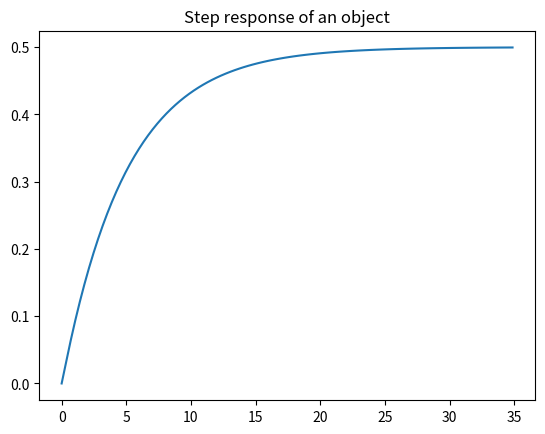
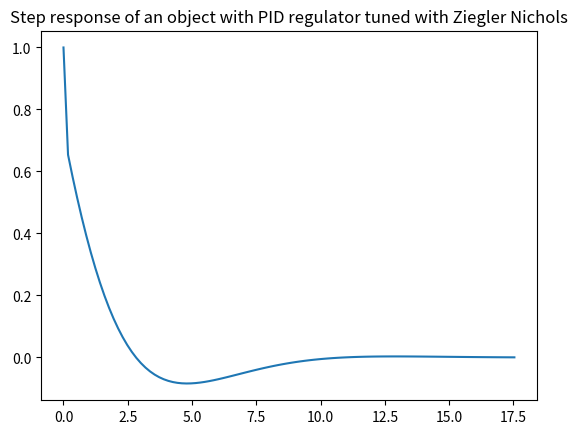

Write Python code to recreate these figures, in order.
import numpy as np
import scipy.signal as sig
from scipy.integrate import solve_ivp
from scipy.integrate import odeint
from matplotlib import pyplot as plot

def add_transfer_functions(transfer_1, transfer_2):
    nominator = np.polyadd(np.polymul(transfer_1.num, transfer_2.den), np.polymul(transfer_2.num, transfer_1.den))
    denominator = np.polymul(transfer_1.den, transfer_2.den)
    return sig.TransferFunction(nominator, denominator)

def find_nearest_index(array, value):
    idx = (np.abs(array - value)).argmin()
    return idx

def main():
    # Parametry układu
    L = 0.2
    C = 0.5
    R = 10

    simulated_object = sig.TransferFunction([1],[L, R, 1/C])
    
    plot.figure()
    plot.title("Step response of an object")
    res = sig.step(simulated_object)
    plot.plot(res[0], res[1])

    # Parametry regulatora PID
    T0 = res[0][find_nearest_index(res[1], np.amax(res[1])*(0.2))]
    T = res[0][find_nearest_index(res[1], np.amax(res[1])*(0.8))] - T0
    K = 1

    Kp = 1.2*T/K*T0
    Ti = 2*T0
    Td = 0.4*T0
    regulator = sig.TransferFunction([Td*Ti*Kp, Ti*Kp, Kp], [Ti, 0])
    open_loop = sig.TransferFunction(np.polymul(regulator.num, simulated_object.num),  np.polymul(regulator.den, simulated_object.den))
    closed_loop = sig.TransferFunction([open_loop.den], np.polyadd(open_loop.den, open_loop.num))

    plot.figure()
    plot.title("Step response of an object with PID regulator tuned with Ziegler Nichols")
    res = sig.step(closed_loop)
    plot.plot(res[0], res[1])
    plot.show()


if __name__=='__main__':
    main()
